The GitHub repository ruzbeh4/banknote-net contains a labelled image folder "processed" with 39 categories: 1000000 variant 1 back, 1000000 variant 1 front, 100000 variant 1 back, 100000 variant 1 front, 100000 variant 2 front, 100000 variant 3 back, 100000 variant 3 front, 100000 variant 4 back, 100000 variant 4 front, 10000 variant 1 back, 10000 variant 1 front, 1000 variant 1 back, 1000 variant 1 front, 1000 variant 2 back, 1000 variant 2 front, 1000 variant 3 back, 1000 variant 3 front, 200000 variant 1 back, 200000 variant 1 front, 200000 variant 2 back, 200000 variant 2 front, 2000 variant 3 back, 2000 variant 3 front, 500000 variant 1 back, 500000 variant 1 front, 50000 variant 1 back, 50000 variant 1 front, 50000 variant 2 back, 50000 variant 2 front, 50000 variant 3 back, 50000 variant 3 front, 50000 variant 4 back, 50000 variant 4 front, 5000 variant 1 back, 5000 variant 1 front, 5000 variant 2 back, 5000 variant 2 front, 5000 variant 3 back, none. Examples follow, each with its label.

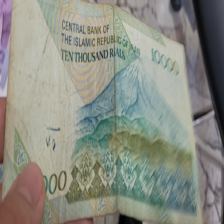
Label: 1000 variant 2 back

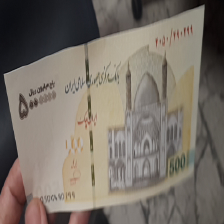
Label: 500000 variant 1 front

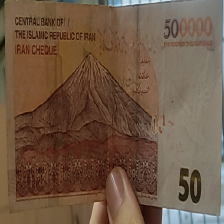
Label: 50000 variant 2 back

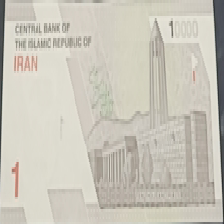
Label: 1000 variant 3 back

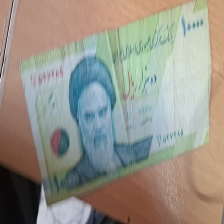
Label: 1000 variant 1 front

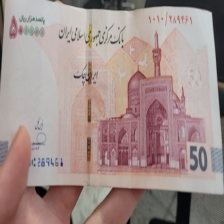
Label: 50000 variant 3 front
